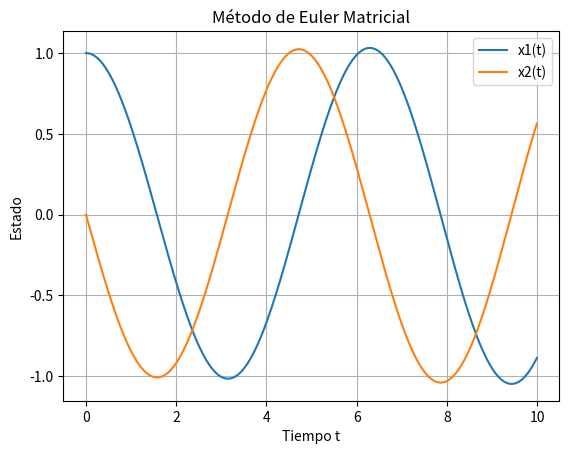

Here is the Python script that generated this plot:
import numpy as np
import matplotlib.pyplot as plt

# Parámetros del problema
A = np.array([[0, 1], [-1, 0]])  # Matriz A
b = np.array([0, 0])  # Vector b

# Condiciones iniciales
X0 = np.array([1, 0])  # Estado inicial [x1(0), x2(0)]

# Parámetros de integración
h = 0.01  # Paso de integración
Tfin = 10  # Tiempo final de simulación
N = int(Tfin / h)  # Número de pasos

# Inicialización de las matrices para almacenar resultados
X = np.zeros((N, 2))  # Matriz para almacenar los valores de [x1(t), x2(t)]
t = np.zeros(N)  # Vector de tiempo

# Condición inicial
X[0, :] = X0

# Método de Euler matricial
for k in range(N - 1):
    t[k + 1] = t[k] + h
    X[k + 1, :] = X[k, :] + h * (A @ X[k, :] + b)

# Gráfica de resultados
plt.plot(t, X[:, 0], label='x1(t)')
plt.plot(t, X[:, 1], label='x2(t)')
plt.xlabel('Tiempo t')
plt.ylabel('Estado')
plt.legend()
plt.title('Método de Euler Matricial')
plt.grid()
plt.show()
